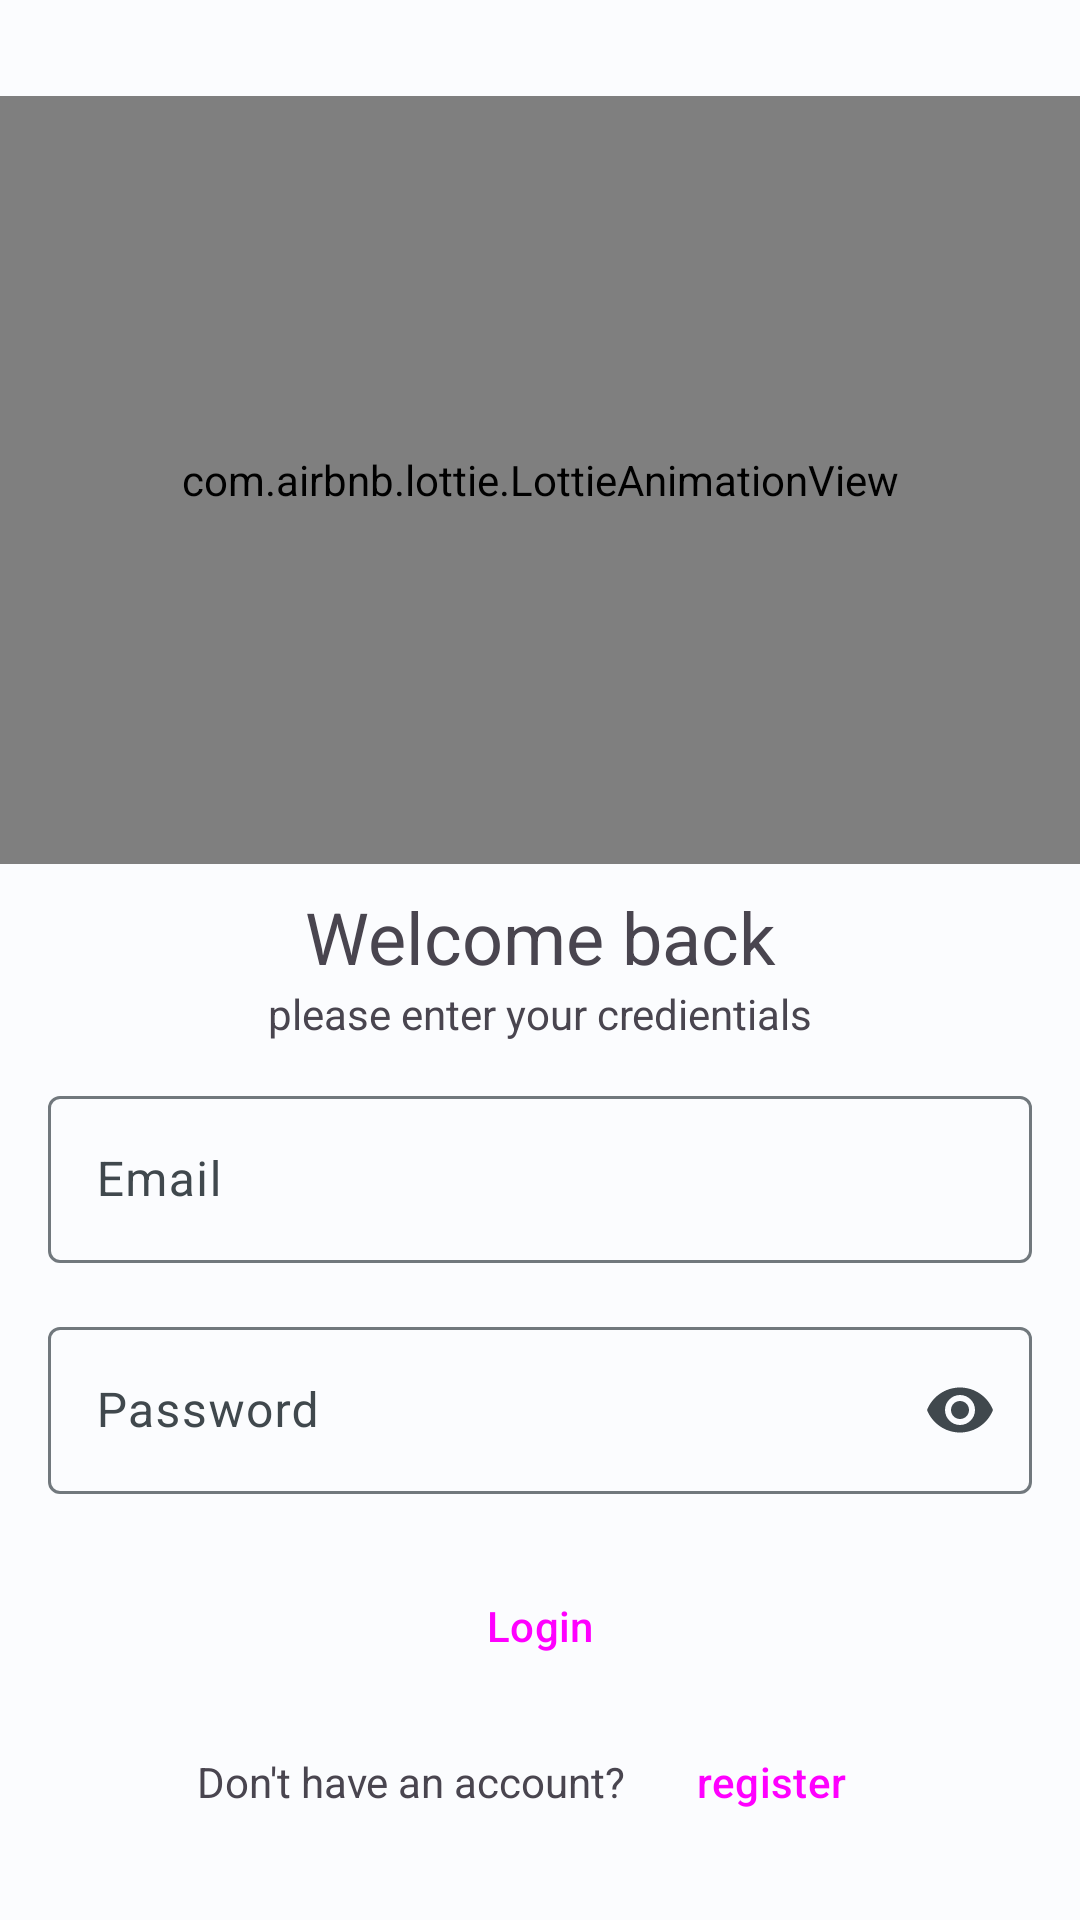

Reconstruct the res/layout file that produces this screen, plus the resources it refers to.
<!-- AndroidManifest.xml: application theme Theme.EcommerceApp -->
<!-- res/layout/fragment_login.xml -->
<?xml version="1.0" encoding="utf-8"?>
<layout xmlns:android="http://schemas.android.com/apk/res/android"
    xmlns:app="http://schemas.android.com/apk/res-auto"
    xmlns:tools="http://schemas.android.com/tools">

    <data>

    </data>

    <androidx.constraintlayout.widget.ConstraintLayout
        android:layout_width="match_parent"
        android:layout_height="match_parent"
        tools:context=".fragments.authentication.LoginFragment">

        <com.airbnb.lottie.LottieAnimationView
            android:layout_width="match_parent"
            android:layout_height="0dp"
            android:padding="16dp"
            app:layout_constraintBottom_toTopOf="@id/guideline1"
            app:layout_constraintEnd_toEndOf="parent"
            app:layout_constraintStart_toStartOf="parent"
            app:layout_constraintTop_toBottomOf="@id/guideline3"
            app:lottie_autoPlay="true"
            app:lottie_loop="true"
            app:lottie_rawRes="@raw/login_animation"/>

        <TextView
            android:id="@+id/welcome_tv"
            android:layout_width="wrap_content"
            android:layout_height="wrap_content"
            android:layout_marginTop="8dp"
            android:text="Welcome back"
            android:textAlignment="center"
            android:textSize="24sp"
            app:layout_constraintEnd_toEndOf="parent"
            app:layout_constraintStart_toStartOf="parent"
            app:layout_constraintTop_toBottomOf="@id/guideline1" />

        <TextView
            android:id="@+id/credentials_tv"
            android:layout_width="wrap_content"
            android:layout_height="wrap_content"
            android:text="please enter your credientials"
            android:textAlignment="center"
            android:textSize="14sp"
            app:layout_constraintEnd_toEndOf="parent"
            app:layout_constraintStart_toStartOf="parent"
            app:layout_constraintTop_toBottomOf="@id/welcome_tv" />

        <com.google.android.material.textfield.TextInputLayout
            android:id="@+id/email_et"
            android:layout_width="0dp"
            android:layout_height="wrap_content"
            android:layout_marginStart="16dp"
            android:layout_marginTop="8dp"
            android:layout_marginEnd="16dp"
            android:hint="Email"
            app:layout_constraintEnd_toEndOf="parent"
            app:layout_constraintStart_toStartOf="parent"
            app:layout_constraintTop_toBottomOf="@id/guideline2"
            app:startIconDrawable="@drawable/ic_email">

            <com.google.android.material.textfield.TextInputEditText
                style="@style/Widget.Material3.TextInputEditText.OutlinedBox"
                android:layout_width="match_parent"
                android:layout_height="wrap_content"
                android:inputType="textEmailAddress" />

        </com.google.android.material.textfield.TextInputLayout>

        <com.google.android.material.textfield.TextInputLayout
            android:id="@+id/password_et"
            android:layout_width="0dp"
            android:layout_height="wrap_content"
            android:layout_marginTop="16dp"
            android:hint="Password"
            app:endIconMode="password_toggle"
            app:layout_constraintEnd_toEndOf="@id/email_et"
            app:layout_constraintStart_toStartOf="@id/email_et"
            app:layout_constraintTop_toBottomOf="@id/email_et"
            app:startIconDrawable="@drawable/ic_email">

            <com.google.android.material.textfield.TextInputEditText
                style="@style/Widget.Material3.TextInputEditText.OutlinedBox"
                android:layout_width="match_parent"
                android:layout_height="wrap_content"
                android:inputType="textPassword" />

        </com.google.android.material.textfield.TextInputLayout>

        <Button
            android:id="@+id/login_btn"
            style="@style/Widget.Material3.ExtendedFloatingActionButton.Primary"
            android:layout_width="0dp"
            android:layout_height="wrap_content"
            android:layout_marginTop="16dp"
            android:text="Login"
            app:layout_constraintEnd_toEndOf="@id/password_et"
            app:layout_constraintHorizontal_bias="0.0"
            app:layout_constraintStart_toStartOf="@id/password_et"
            app:layout_constraintTop_toBottomOf="@id/password_et" />

        <LinearLayout
            android:layout_width="0dp"
            android:layout_height="wrap_content"
            android:orientation="horizontal"
            app:layout_constraintEnd_toEndOf="@id/login_btn"
            app:layout_constraintStart_toStartOf="@id/login_btn"
            app:layout_constraintTop_toBottomOf="@id/login_btn"
            android:gravity="center">

            <TextView
                android:id="@+id/register_tv"
                android:layout_width="wrap_content"
                android:layout_height="match_parent"
                android:text="Don't have an account? "
                android:textAlignment="center"
                android:gravity="center"
                app:layout_constraintEnd_toStartOf="@+id/register_tv_btn"
                app:layout_constraintHorizontal_bias="0.5"
                app:layout_constraintStart_toStartOf="parent"
                app:layout_constraintTop_toBottomOf="@id/login_btn"/>

            <Button
                android:id="@+id/register_tv_btn"
                style="@style/Widget.Material3.Button.TextButton.Dialog"
                android:layout_width="wrap_content"
                android:layout_height="match_parent"
                android:text="register"
                app:layout_constraintStart_toEndOf="@+id/register_tv"
                app:layout_constraintTop_toTopOf="@id/register_tv" />

        </LinearLayout>

        <androidx.constraintlayout.widget.Guideline
            android:id="@+id/guideline1"
            android:layout_width="wrap_content"
            android:layout_height="wrap_content"
            android:orientation="horizontal"
            app:layout_constraintGuide_percent="0.45" />

        <androidx.constraintlayout.widget.Guideline
            android:id="@+id/guideline2"
            android:layout_width="wrap_content"
            android:layout_height="wrap_content"
            android:orientation="horizontal"
            app:layout_constraintGuide_percent="0.55" />

        <androidx.constraintlayout.widget.Guideline
            android:id="@+id/guideline3"
            android:layout_width="wrap_content"
            android:layout_height="wrap_content"
            android:orientation="horizontal"
            app:layout_constraintGuide_percent="0.05" />

    </androidx.constraintlayout.widget.ConstraintLayout>
</layout>
<!-- resources referenced by this layout -->
<resources>
  <color name="md_theme_light_primary">#006688</color>
  <color name="md_theme_light_onPrimary">#FFFFFF</color>
  <color name="md_theme_light_primaryContainer">#C2E8FF</color>
  <color name="md_theme_light_onPrimaryContainer">#001E2C</color>
  <color name="md_theme_light_secondary">#815500</color>
  <color name="md_theme_light_onSecondary">#FFFFFF</color>
  <color name="md_theme_light_secondaryContainer">#FFDDB2</color>
  <color name="md_theme_light_onSecondaryContainer">#291800</color>
  <color name="md_theme_light_tertiary">#135CB8</color>
  <color name="md_theme_light_onTertiary">#FFFFFF</color>
  <color name="md_theme_light_tertiaryContainer">#D7E2FF</color>
  <color name="md_theme_light_onTertiaryContainer">#001A40</color>
  <color name="md_theme_light_error">#BA1A1A</color>
  <color name="md_theme_light_errorContainer">#FFDAD6</color>
  <color name="md_theme_light_onError">#FFFFFF</color>
  <color name="md_theme_light_onErrorContainer">#410002</color>
  <color name="md_theme_light_background">#FBFCFE</color>
  <color name="md_theme_light_onBackground">#191C1E</color>
  <color name="md_theme_light_surface">#FBFCFE</color>
  <color name="md_theme_light_onSurface">#191C1E</color>
  <color name="md_theme_light_surfaceVariant">#DCE3E9</color>
  <color name="md_theme_light_onSurfaceVariant">#40484D</color>
  <color name="md_theme_light_outline">#71787D</color>
  <color name="md_theme_light_inverseOnSurface">#F0F1F3</color>
  <color name="md_theme_light_inverseSurface">#2E3133</color>
  <color name="md_theme_light_inversePrimary">#77D1FF</color>
  <style name="ChipFilterStyle" parent="Widget.Material3.Chip.Filter" />
  <style name="SearchBarStyle" parent="Widget.Material3.SearchBar.Outlined">
      </style>
</resources>
